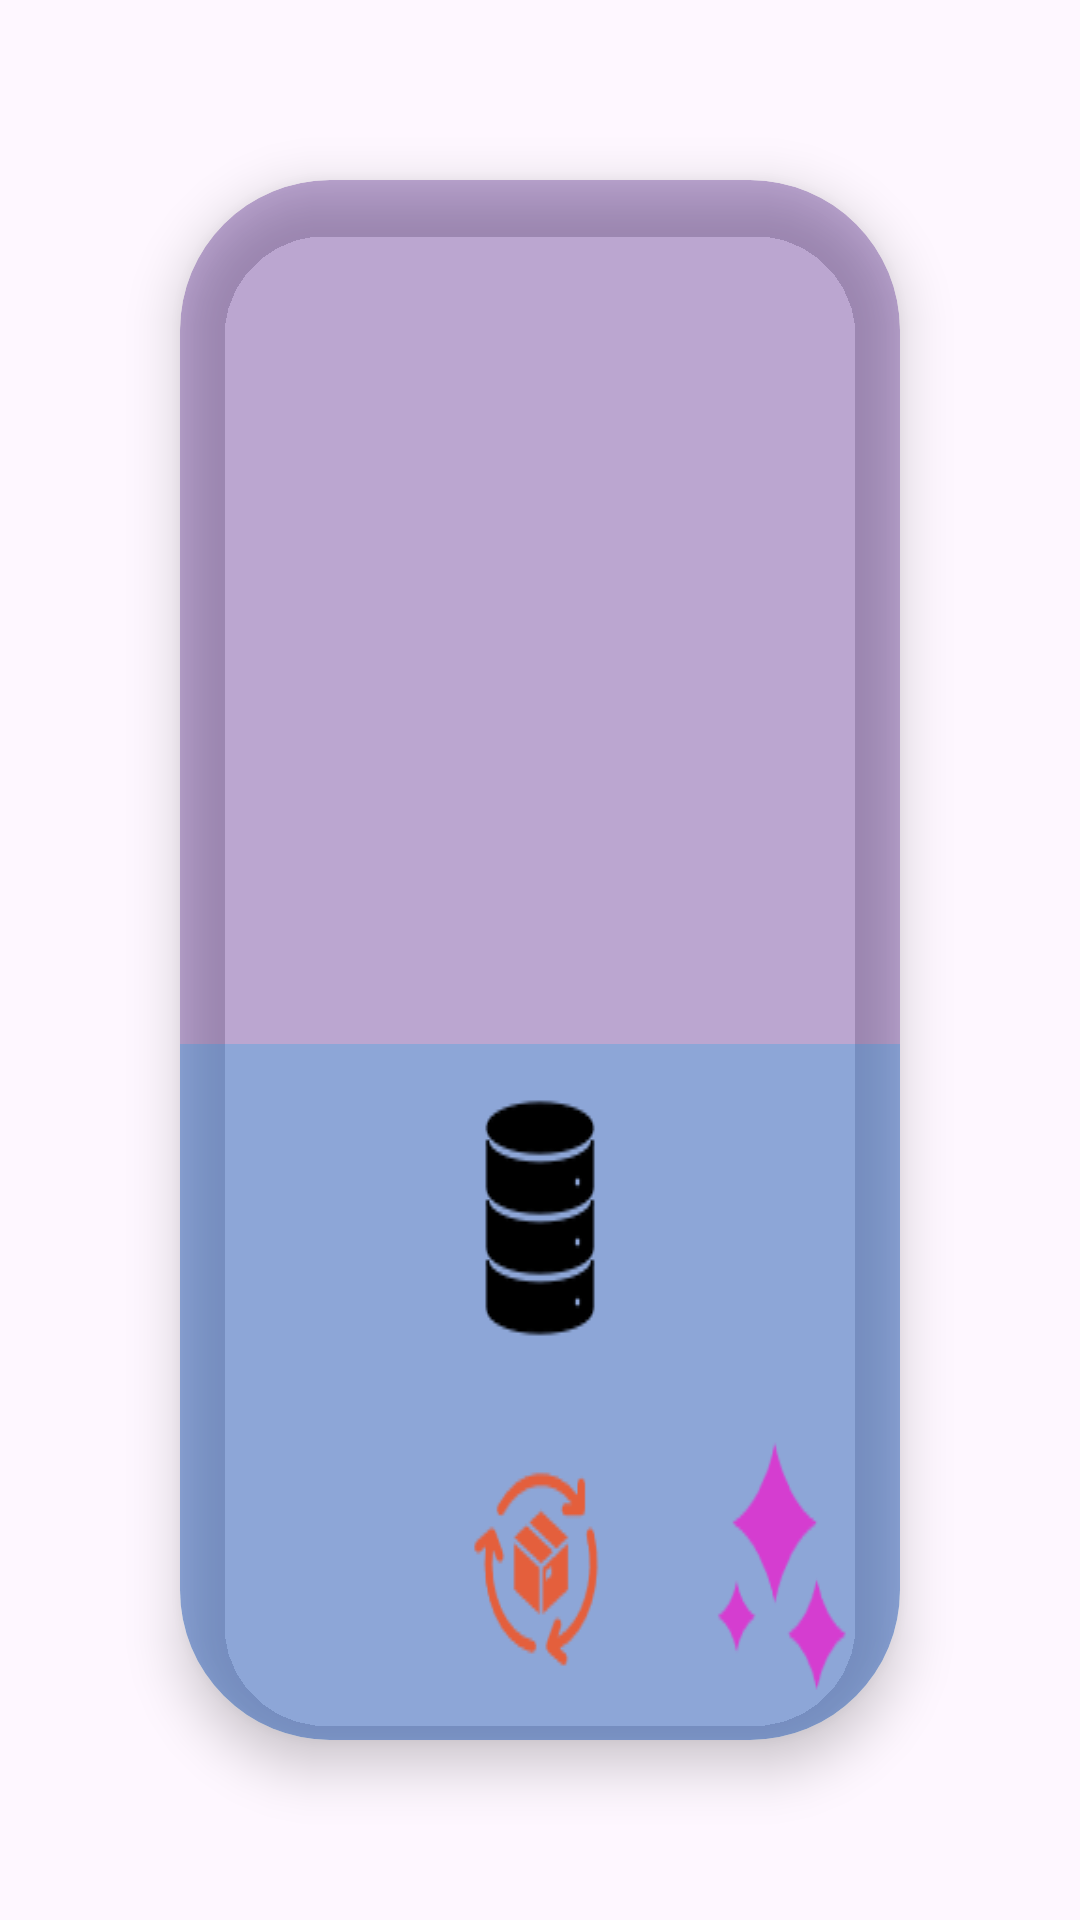

The Android layout XML behind this screen, and the referenced resources:
<!-- AndroidManifest.xml: application theme Theme.MangoExplorer -->
<!-- res/layout/activity_choose.xml -->
<?xml version="1.0" encoding="utf-8"?>
<androidx.constraintlayout.widget.ConstraintLayout xmlns:android="http://schemas.android.com/apk/res/android"
    xmlns:app="http://schemas.android.com/apk/res-auto"
    xmlns:tools="http://schemas.android.com/tools"
    android:id="@+id/background"
    android:layout_width="match_parent"
    android:layout_height="match_parent"
    android:background="@drawable/b5"
    android:layoutDirection="ltr"
    tools:context=".MainActivity">

    <androidx.cardview.widget.CardView
        android:id="@+id/card_middle"
        android:layout_width="match_parent"
        android:layout_height="0dp"
        android:layout_margin="60dp"
        app:cardBackgroundColor="#503F097E"
        app:cardCornerRadius="50dp"
        app:cardElevation="10dp"
        app:layout_constraintBottom_toBottomOf="parent"
        app:layout_constraintEnd_toEndOf="parent"
        app:layout_constraintHorizontal_bias="0.5"
        app:layout_constraintStart_toStartOf="parent"
        app:layout_constraintTop_toTopOf="parent"
        app:layout_constraintVertical_bias="0.5">
        


        <LinearLayout
            android:layout_width="match_parent"
            android:layout_height="wrap_content"
            android:orientation="vertical"
            android:layout_gravity="bottom"
            android:background="#4007A3EC">
            <LinearLayout
                android:id="@+id/row1"
                android:layout_width="match_parent"
                android:layout_height="wrap_content"
                android:orientation="horizontal">


                <ImageButton
                    android:id="@+id/photos"
                    android:layout_width="0dp"
                    android:layout_height="90dp"
                    android:layout_margin="10dp"
                    android:layout_weight="1"
                    android:background="#00000000"
                    />

                <ImageButton
                    android:id="@+id/explore"
                    android:layout_width="0dp"
                    android:layout_height="wrap_content"
                    android:layout_margin="10dp"
                    android:layout_weight="1"
                    android:background="@drawable/explorer"
                    />


                <ImageButton
                    android:id="@+id/downloads"
                    android:layout_width="0dp"
                    android:layout_height="90dp"
                    android:layout_margin="10dp"
                    android:layout_weight="1"
                    android:background="#00000000"
                    />
            </LinearLayout>
            <LinearLayout
                android:id="@+id/row2"
                android:layout_width="match_parent"
                android:layout_height="wrap_content"
                android:orientation="horizontal">

                <ImageButton
                    android:id="@+id/stared"
                    android:layout_width="0dp"
                    android:layout_height="90dp"
                    android:layout_margin="10dp"
                    android:layout_weight="1"
                    android:background="@drawable/favourite"
                    />
                <ImageButton
                    android:id="@+id/freq"
                    android:layout_width="0dp"
                    android:layout_height="wrap_content"
                    android:layout_margin="10dp"
                    android:layout_weight="1"
                    android:background="@drawable/freque"/>

                <ImageButton
                    android:id="@+id/recent"
                    android:layout_width="0dp"
                    android:layout_height="wrap_content"
                    android:layout_margin="10dp"
                    android:layout_weight="1"
                    android:background="@drawable/recent"
                    />
            </LinearLayout>


        </LinearLayout>
    </androidx.cardview.widget.CardView>
</androidx.constraintlayout.widget.ConstraintLayout>
<!-- resources referenced by this layout -->
<resources>
  <!-- drawable explorer: png bitmap (drawable, 1168 bytes) -->
  <!-- drawable freque: png bitmap (drawable, 1174 bytes) -->
  <!-- drawable recent: png bitmap (drawable, 858 bytes) -->
  <style name="Theme.MangoExplorer" parent="Base.Theme.MangoExplorer" />
  <style name="Base.Theme.MangoExplorer" parent="Theme.Material3.DayNight.NoActionBar">
          
          
      </style>
</resources>
